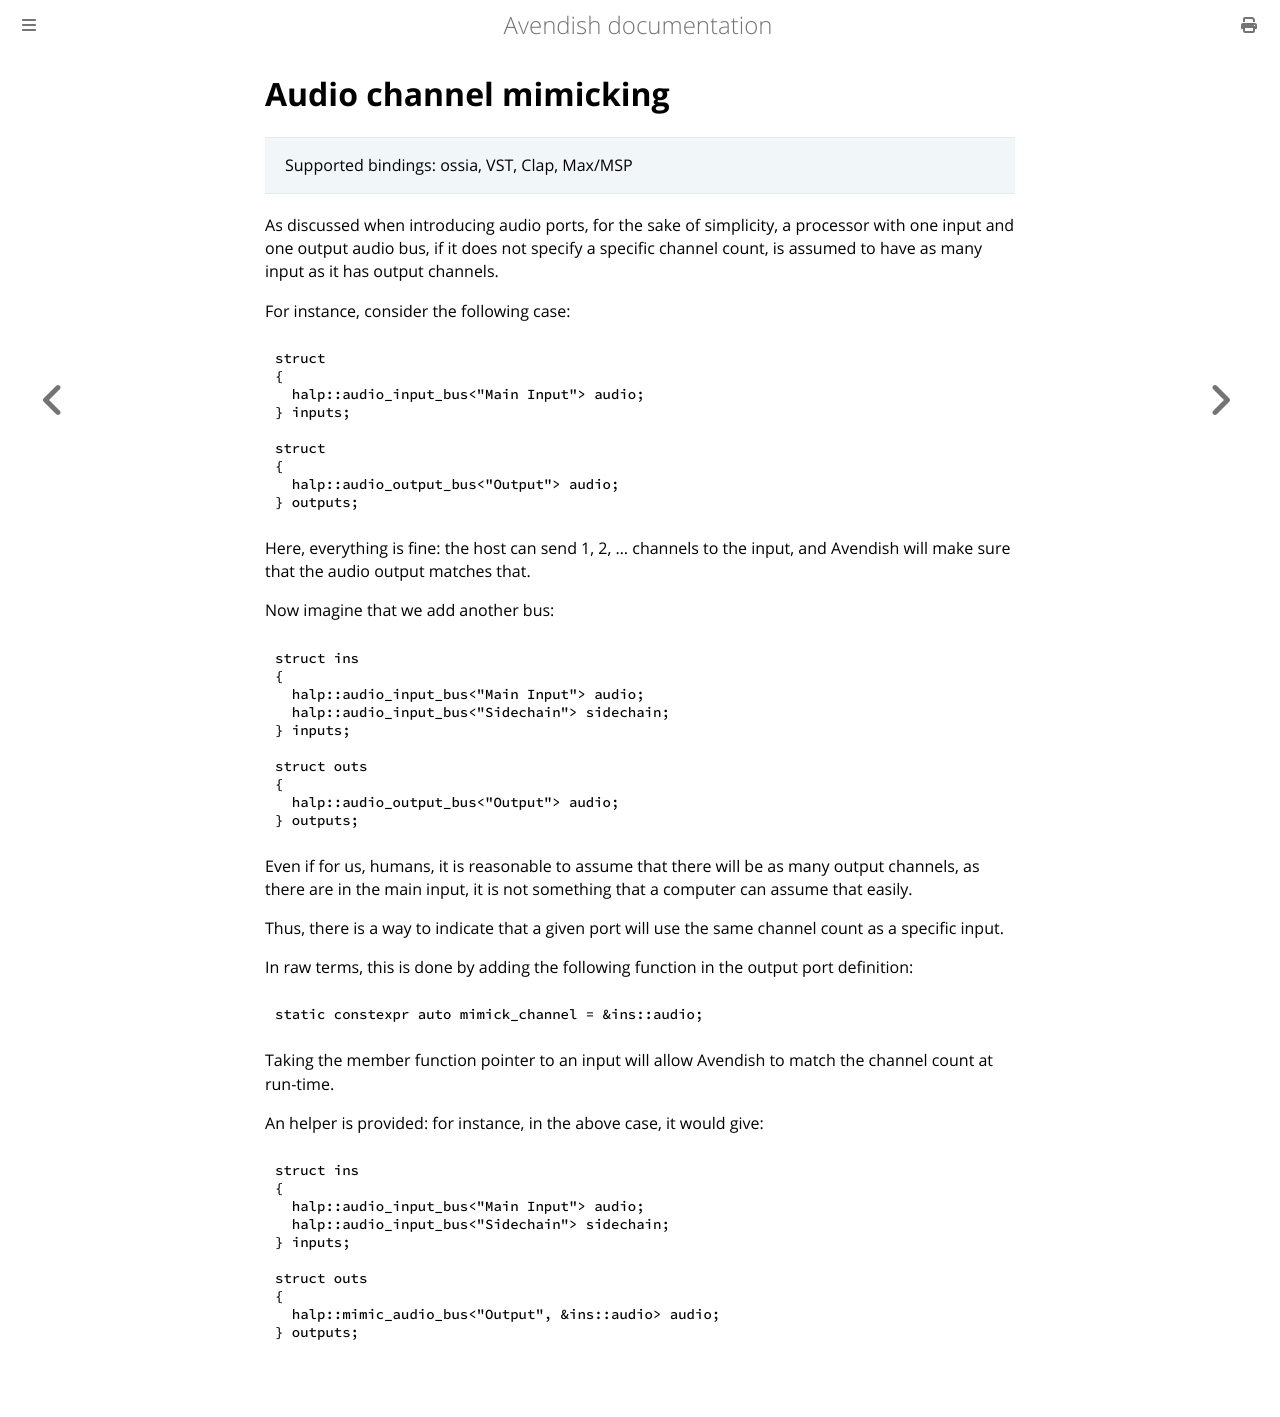

repository: celtera/avendish · page: advanced/channel_mimicking.html · generator: mdbook

# Audio channel mimicking

> Supported bindings: ossia, VST, Clap, Max/MSP

As discussed when introducing audio ports, for the sake of simplicity, a processor with one input and one output audio bus, if it does not specify a specific channel count, is assumed to have as many input as it has output channels.

For instance, consider the following case:

```cpp
struct
{
  halp::audio_input_bus<"Main Input"> audio;
} inputs;

struct
{
  halp::audio_output_bus<"Output"> audio;
} outputs;
```

Here, everything is fine: the host can send 1, 2, ... channels to the input, and Avendish will make sure that the audio output matches that.

Now imagine that we add another bus: 

```cpp
struct ins
{
  halp::audio_input_bus<"Main Input"> audio;
  halp::audio_input_bus<"Sidechain"> sidechain;
} inputs;

struct outs
{
  halp::audio_output_bus<"Output"> audio;
} outputs;
```

Even if for us, humans, it is reasonable to assume that there will be as many output channels, as there are in the main input, it is not something that a computer can assume that easily.

Thus, there is a way to indicate that a given port will use the same channel count as a specific input.

In raw terms, this is done by adding the following function in the output port definition:

```cpp
static constexpr auto mimick_channel = &ins::audio;
```

Taking the member function pointer to an input will allow Avendish to match the channel count at run-time.

An helper is provided: for instance, in the above case, it would give: 

```cpp
struct ins
{
  halp::audio_input_bus<"Main Input"> audio;
  halp::audio_input_bus<"Sidechain"> sidechain;
} inputs;

struct outs
{
  halp::mimic_audio_bus<"Output", &ins::audio> audio;
} outputs;
```
